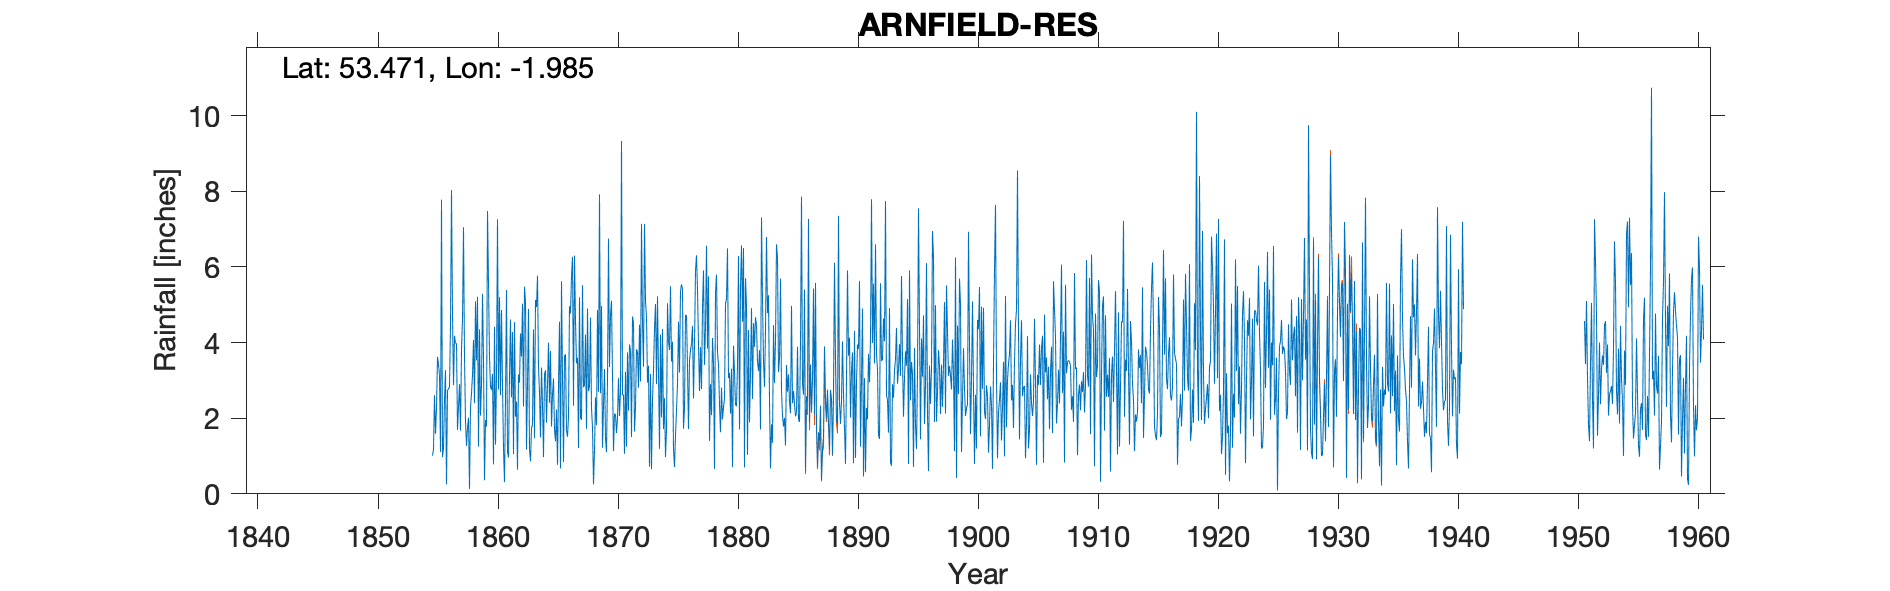

The file beside this chart, header and first rows:
ARNFIELD RESERVOIR, , , , , , , , , , , , , , , , , , , , , , , 
Grid ref, SK011971, Long, -1.985, Lat, 53.47, Elevation, 512, ft, , , , , , , , , , , , , , , 
Station no, 2747, , , , , , , , , , , , , , , , , , , , , , 
, 1855, 1856, 1857, 1858, 1859, 1860, 1861, 1862, 1863, 1864, 1865, 1866, 1867, 1868, 1869, 1870, 1871, 1872, 1873, 1874, 1875, 1876, 1877
January, 1.01, 2.5, 3.98, 2.01, 2.07, 3.17, 0.31, 2.44, 4.89, 1.49, 2.63, 3.64, 3.45, 2.72, 2.66, 3.12, 1.06, 3.82, 3.39, 4.21, 4.02, 2.25, 6.31
February, 1.18, 3.27, 1.69, 0.13, 2.89, 0.78, 2.5, 0.64, 1.18, 3.34, 3.05, 3.69, 3.6, 2.84, 4.97, 1.13, 3.23, 3.76, 0.72, 2.02, 1.17, 4.73, 5.4
March, 2.61, 0.25, 2.3, 2.29, 5.28, 4.42, 5.39, 3.16, 0.86, 2.37, 1.69, 1.67, 1.21, 4.66, 1.22, 2.12, 1.25, 2.81, 3.17, 4.36, 0.71, 4.72, 3.93
April, 1.59, 2.73, 2.9, 2.66, 3.61, 1.3, 1.11, 2.94, 1.74, 0.97, 1.39, 1.51, 5.2, 2.25, 2.36, 2.09, 3.74, 4.47, 0.65, 1.71, 1.55, 3.34, 2.72
May, 2.26, 2.78, 1.67, 3.15, 0.36, 3.08, 0.96, 4.24, 1.82, 3.16, 2.23, 2.05, 2, 1.76, 3.3, 1.61, 2.2, 2.97, 2.47, 2.53, 2.2, 1.71, 3.88
June, 3.62, 2.83, 3.83, 4.07, 1.95, 7.26, 3.09, 3.63, 4.35, 3.27, 0.77, 4.96, 1.96, 0.25, 1.48, 2.01, 3.95, 7.14, 3.28, 0.97, 2.91, 3.52, 2.77
July, 3.42, 4.46, 4.62, 2.4, 1.78, 2.76, 4.61, 5.03, 1.47, 1.88, 2.85, 4.77, 5.52, 1.14, 1.1, 3.06, 3.8, 4.51, 4.36, 1.68, 4.55, 3.8, 4.94
August, 3.14, 8.03, 7.05, 5.09, 7.48, 5.2, 2.55, 2.31, 5.13, 2.89, 4.55, 5.75, 2.82, 2.55, 3.02, 2.06, 1.5, 3.36, 5.02, 5.04, 3.21, 3.96, 5.91
September, 1.11, 4.73, 3.63, 3.53, 5.6, 2.61, 4.28, 5.48, 4.94, 4, 0.67, 6.27, 2.87, 1.82, 6.75, 2.69, 4.69, 7.14, 2.9, 4.03, 5.35, 4.44, 3.41
October, 7.78, 2.87, 1.91, 5.21, 3.6, 4.86, 1.05, 5.05, 5.77, 2.41, 5.62, 2.33, 4.21, 4.86, 3.35, 9.33, 4.52, 5.09, 5.22, 3.8, 5.54, 2.52, 4.4
November, 0.97, 4.18, 1.27, 1.25, 2.83, 2.87, 4.54, 1.17, 3.35, 3.78, 3.08, 6.3, 1.72, 2.7, 4.73, 2.61, 1.65, 4.69, 3.21, 5.49, 5.42, 3.95, 6.56
December, 1.22, 3.98, 1.74, 4.35, 2.75, 1.21, 2.04, 2.9, 2.69, 1.78, 0.84, 4.56, 4.9, 7.92, 5.11, 2.62, 2.29, 2.94, 1.19, 3.5, 1.72, 5.9, 3.84
Total, 29.91, 42.61, 36.59, 36.14, 40.2, 39.52, 32.43, 38.99, 38.19, 31.34, 29.37, 47.5, 39.46, 35.47, 40.05, 34.45, 33.88, 52.7, 35.58, 39.34, 38.35, 44.84, 54.07
GR changed from that on Rainfall sheet. …, , , , , , , , , , , , , , , , , , , , , , , 
During the 1910s, this stn was numbered …, , , , , , , , , , , , , , , , , , , , , , , 
